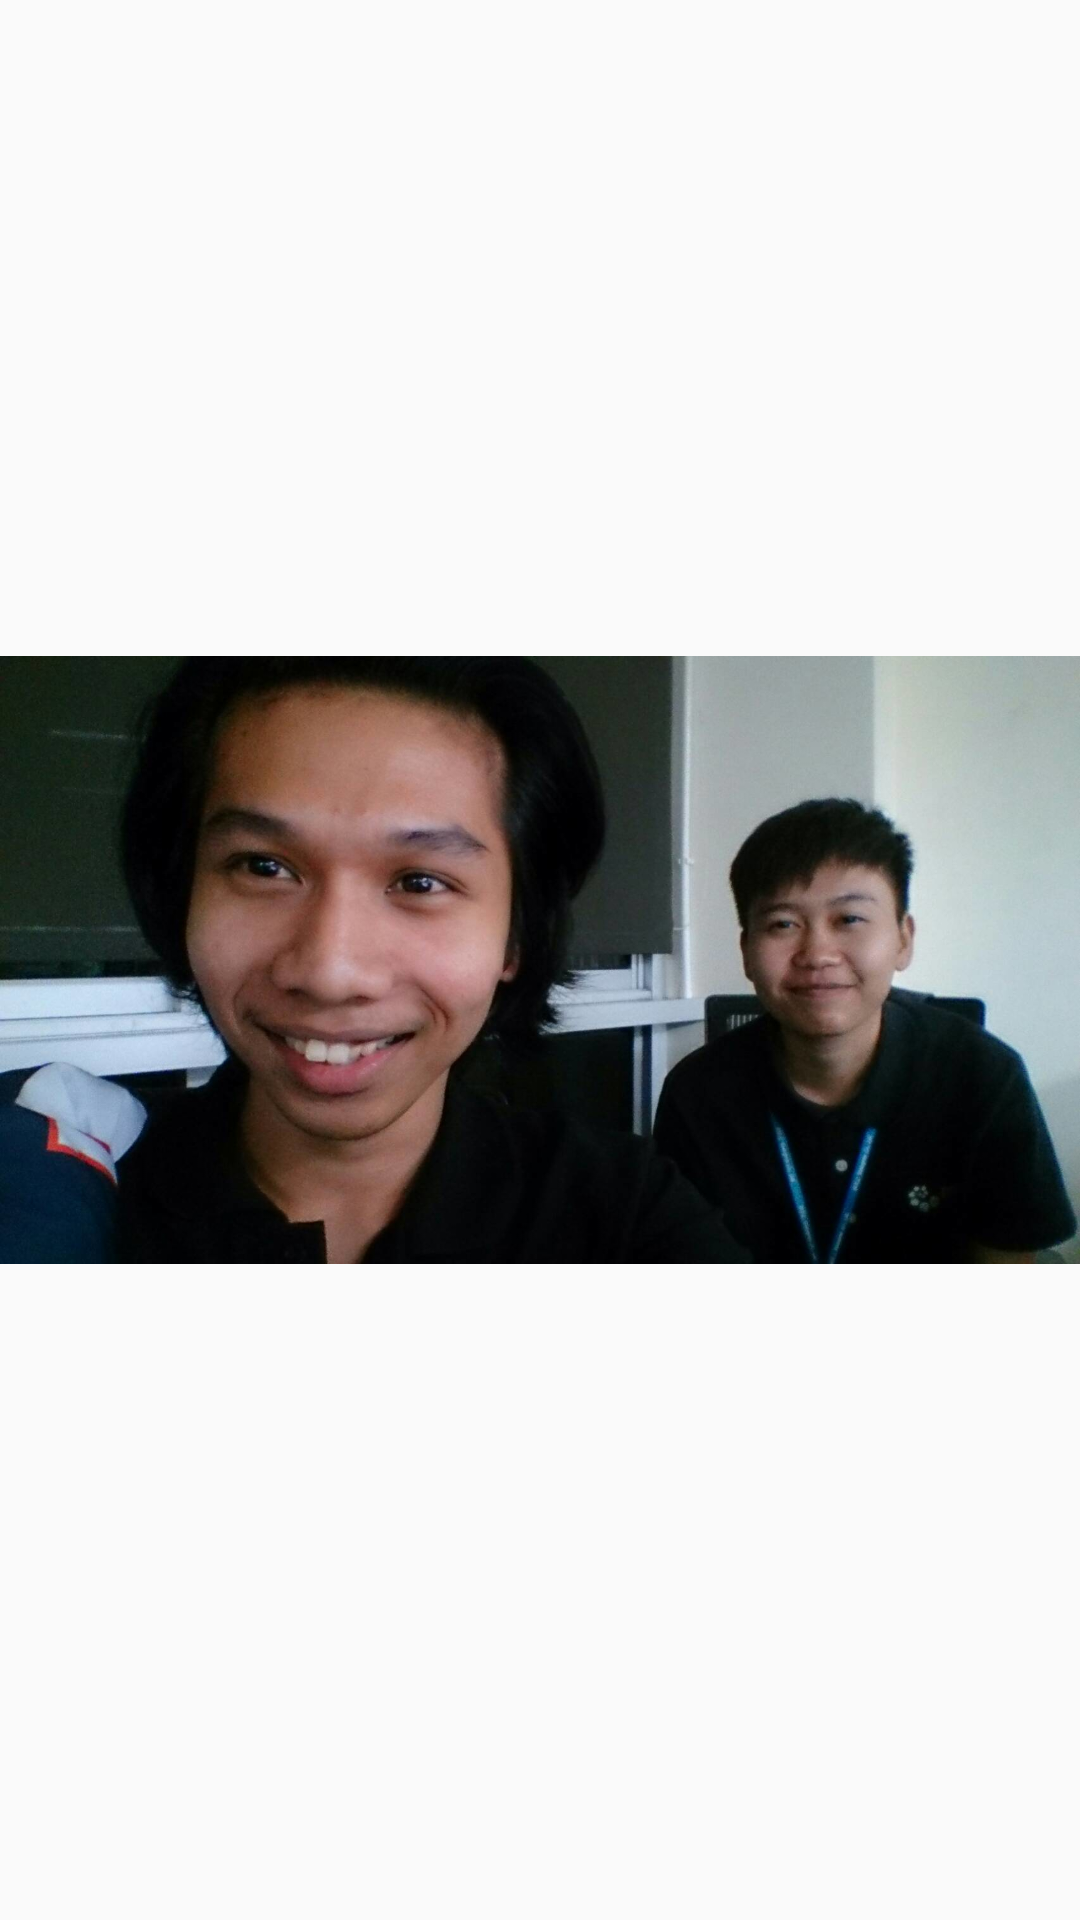

Produce the Android XML layout that renders to this screen, including the resource entries it uses.
<!-- AndroidManifest.xml: application theme AppTheme -->
<!-- res/layout/imdev.xml -->
<?xml version="1.0" encoding="utf-8"?>
<LinearLayout
    xmlns:android="http://schemas.android.com/apk/res/android" android:layout_width="match_parent"
    android:layout_height="match_parent">
    <ImageView
        android:id="@+id/picskm"
        android:layout_width="wrap_content"
        android:layout_height="wrap_content"
        android:src="@drawable/dev"/>
</LinearLayout>
<!-- resources referenced by this layout -->
<resources>
  <!-- drawable dev: png bitmap (drawable, 965288 bytes) -->
  <style name="AppTheme" parent="Theme.AppCompat.Light.DarkActionBar">
          
          <item name="colorPrimary">@color/colorPrimaryDark</item>
          <item name="colorPrimaryDark">@color/colorPrimaryDark</item>
          <item name="colorAccent">@color/colorPrimary</item>
      </style>
  <color name="colorPrimaryDark">#CC0000</color>
  <color name="colorPrimary">#FF0000</color>
</resources>
